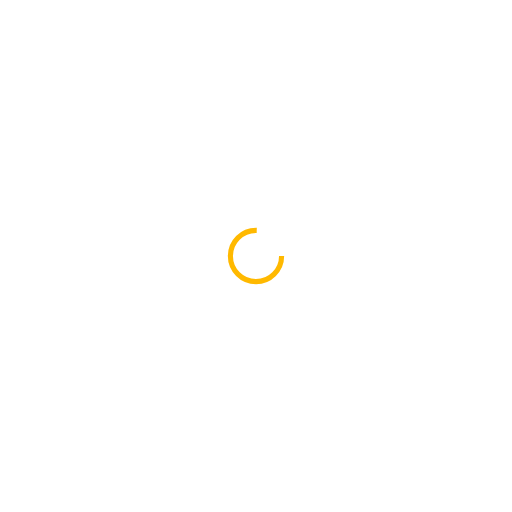
t = 0.00 s
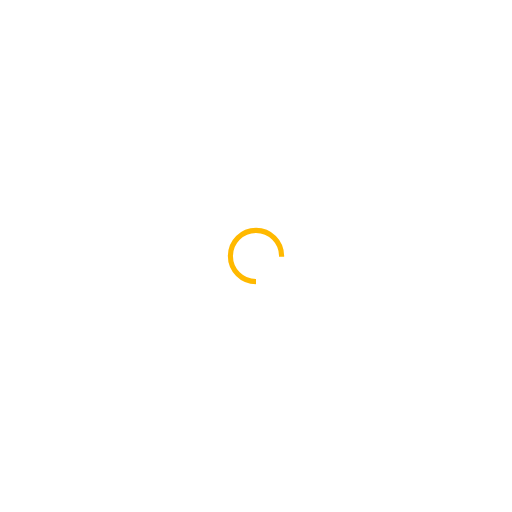
t = 0.25 s
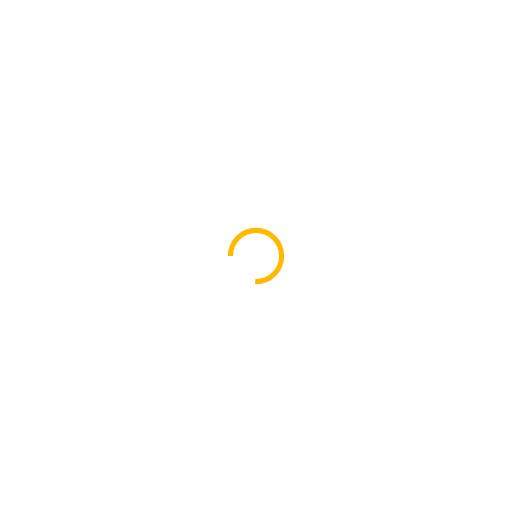
t = 0.50 s
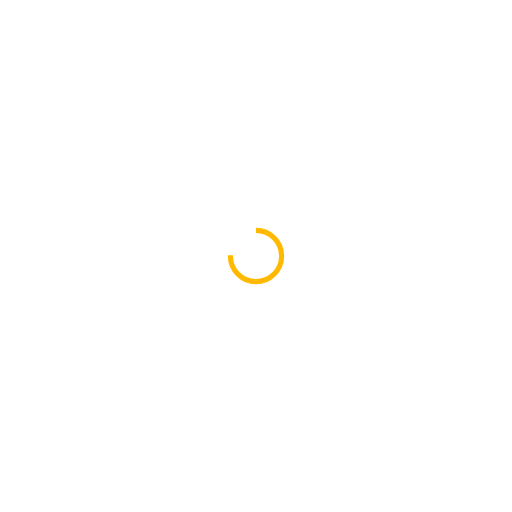
t = 0.75 s

The animated SVG that drew these frames (rendered in a browser with its animation timeline set to each time). Animation: 1 SMIL element (animateTransform=1); one cycle of 1.00 s, repeats indefinitely.

<svg xmlns="http://www.w3.org/2000/svg" viewBox="0 0 100 100" preserveAspectRatio="xMidYMid" width="200" height="200" style="shape-rendering: auto; display: block; background: transparent;" xmlns:xlink="http://www.w3.org/1999/xlink"><g><circle stroke-dasharray="23.561944901923447 9.853981633974483" r="5" stroke-width="1" stroke="#ffb900" fill="none" cy="50" cx="50">
  <animateTransform keyTimes="0;1" values="0 50 50;360 50 50" dur="1s" repeatCount="indefinite" type="rotate" attributeName="transform"></animateTransform>
</circle><g></g></g><!-- [ldio] generated by https://loading.io --></svg>
